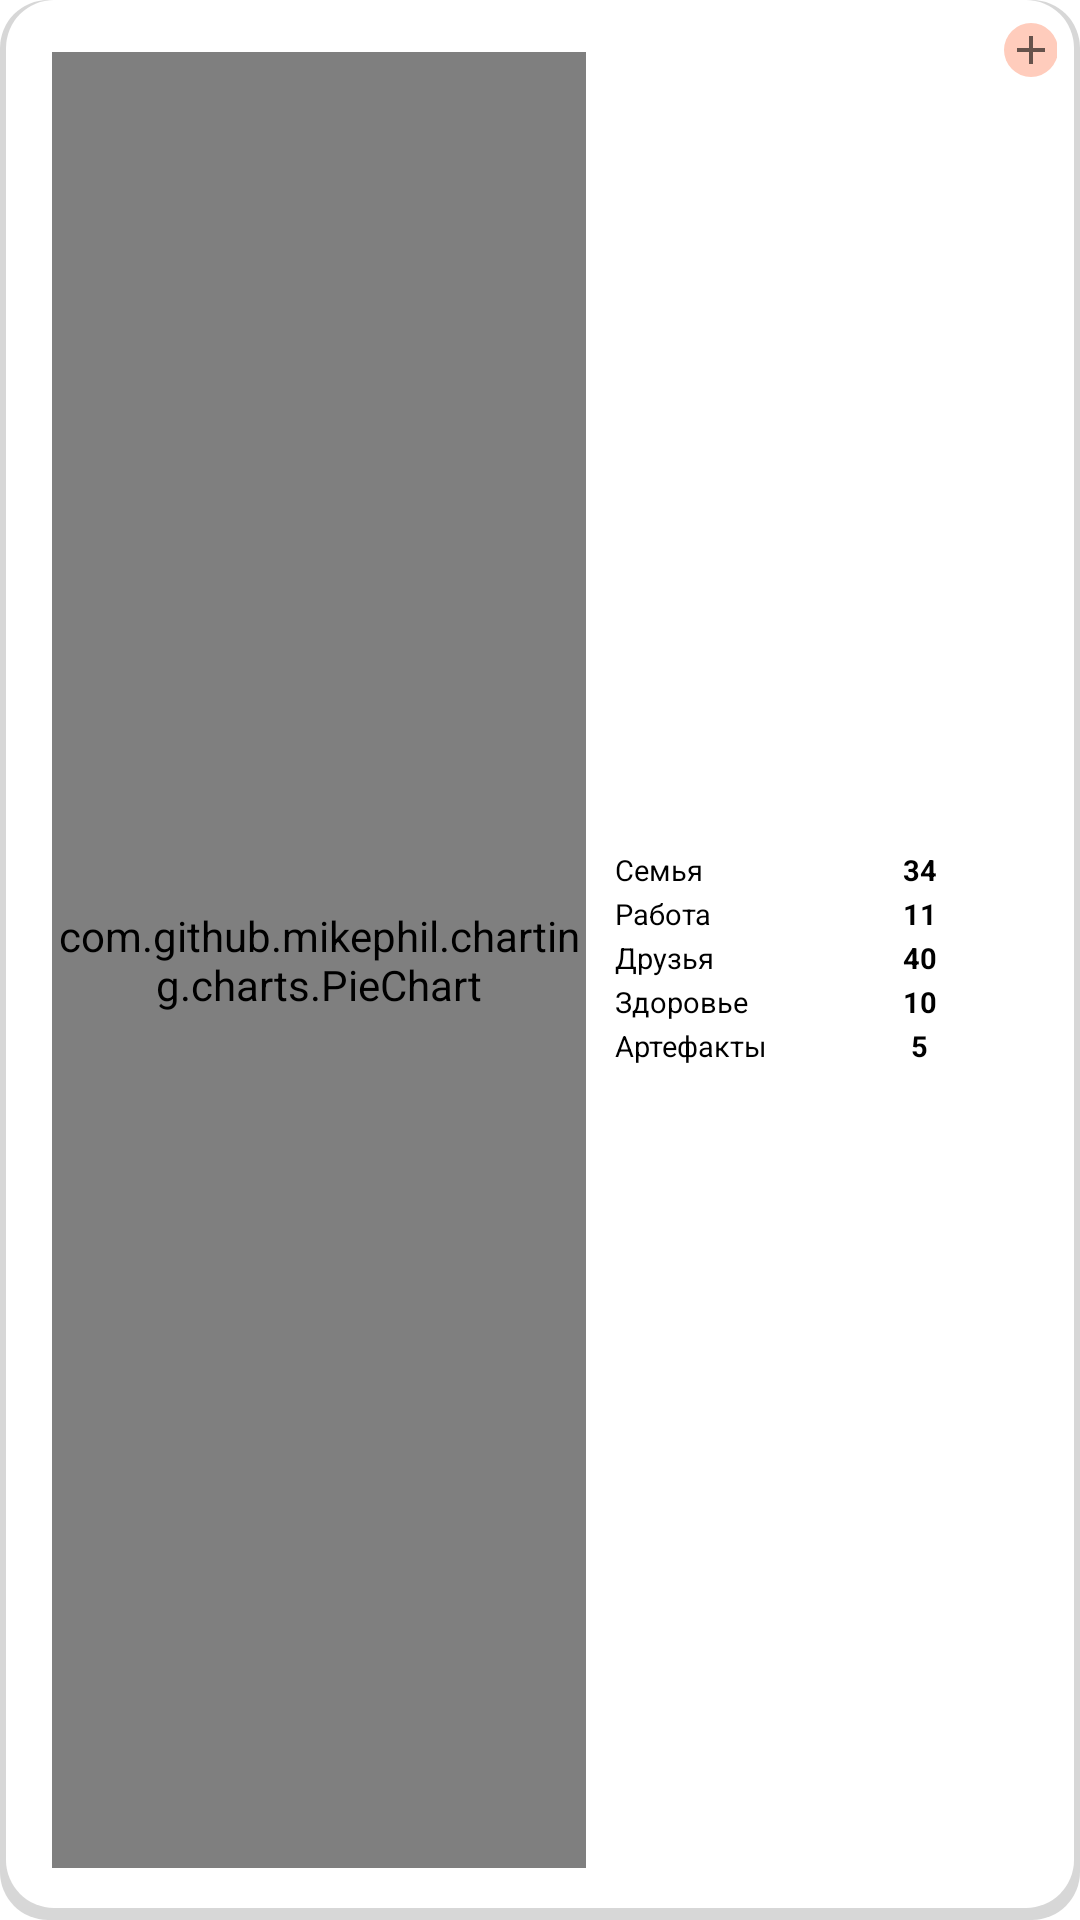

Android layout source for this screen:
<!-- AndroidManifest.xml: application theme Theme.StressApp -->
<!-- res/layout/stat_lable.xml -->
<?xml version="1.0" encoding="utf-8"?>
<androidx.appcompat.widget.LinearLayoutCompat
    xmlns:android="http://schemas.android.com/apk/res/android"
    xmlns:app="http://schemas.android.com/apk/res-auto"
    android:layout_width="match_parent"
    android:layout_height="match_parent"
    android:orientation="horizontal"
    android:background="@drawable/shadow"
    android:padding="@dimen/pading_13">
    <com.github.mikephil.charting.charts.PieChart
        android:id="@+id/pieChart"
        android:layout_width="match_parent"
        android:layout_height="match_parent"
        android:layout_margin="@dimen/margin_16"
        android:layout_weight="0.5"/>

    <androidx.appcompat.widget.LinearLayoutCompat
        android:layout_width="match_parent"
        android:layout_height="wrap_content"
        android:orientation="vertical"
        android:layout_gravity="center"
        android:layout_weight="0.9"
        >

        <androidx.appcompat.widget.LinearLayoutCompat
            android:layout_width="wrap_content"
            android:layout_height="wrap_content"
            android:orientation="horizontal">
            <ImageView
                android:layout_width="match_parent"
                android:layout_height="match_parent"
                android:src="@drawable/ic_baseline_stop_24"
                app:tint="@color/primary"
                android:layout_weight="1"/>
            <TextView
                android:layout_width="match_parent"
                android:layout_height="match_parent"
                android:text="Семья"
                android:textSize="@dimen/statistic_text_size"
                android:textColor="@color/black"
                android:layout_marginBottom="@dimen/statistic_margin"/>
        </androidx.appcompat.widget.LinearLayoutCompat>

        <androidx.appcompat.widget.LinearLayoutCompat
            android:layout_width="wrap_content"
            android:layout_height="wrap_content"
            android:orientation="horizontal">
            <ImageView
                android:layout_width="match_parent"
                android:layout_height="match_parent"
                android:src="@drawable/ic_baseline_stop_24"
                app:tint="@color/primary_dark"
                android:layout_weight="1"/>
            <TextView
                android:layout_width="match_parent"
                android:layout_height="match_parent"
                android:text="Работа"
                android:textSize="@dimen/statistic_text_size"
                android:textColor="@color/black"
                android:layout_marginBottom="@dimen/statistic_margin"/>

        </androidx.appcompat.widget.LinearLayoutCompat>

        <androidx.appcompat.widget.LinearLayoutCompat
            android:layout_width="wrap_content"
            android:layout_height="wrap_content"
            android:orientation="horizontal">
            <ImageView
                android:layout_width="match_parent"
                android:layout_height="match_parent"
                android:src="@drawable/ic_baseline_stop_24"
                app:tint="@color/primary_light"
                android:layout_weight="1"/>
            <TextView
                android:layout_width="match_parent"
                android:layout_height="match_parent"
                android:text="Друзья"
                android:textSize="@dimen/statistic_text_size"
                android:textColor="@color/black"
                android:layout_marginBottom="@dimen/statistic_margin"/>

        </androidx.appcompat.widget.LinearLayoutCompat>

        <androidx.appcompat.widget.LinearLayoutCompat
            android:layout_width="wrap_content"
            android:layout_height="wrap_content"
            android:orientation="horizontal">
            <ImageView
                android:layout_width="match_parent"
                android:layout_height="match_parent"
                android:src="@drawable/ic_baseline_stop_24"
                app:tint="@color/secondary"
                android:layout_weight="1"/>
            <TextView
                android:layout_width="match_parent"
                android:layout_height="match_parent"
                android:text="Здоровье"
                android:textSize="@dimen/statistic_text_size"
                android:textColor="@color/black"
                android:layout_marginBottom="@dimen/statistic_margin"
                />

        </androidx.appcompat.widget.LinearLayoutCompat>

        <androidx.appcompat.widget.LinearLayoutCompat
            android:layout_width="wrap_content"
            android:layout_height="wrap_content"
            android:orientation="horizontal">
            <ImageView
                android:layout_width="match_parent"
                android:layout_height="match_parent"
                android:src="@drawable/ic_baseline_stop_24"
                app:tint="@color/secondary_dark"
                android:layout_weight="1"/>
            <TextView
                android:layout_width="match_parent"
                android:layout_height="match_parent"
                android:text="Артефакты"
                android:textSize="@dimen/statistic_text_size"
                android:textColor="@color/black"
                android:layout_marginBottom="@dimen/statistic_margin"/>

        </androidx.appcompat.widget.LinearLayoutCompat>



    </androidx.appcompat.widget.LinearLayoutCompat>

    <androidx.appcompat.widget.LinearLayoutCompat
        android:layout_width="match_parent"
        android:layout_height="wrap_content"
        android:orientation="vertical"
        android:layout_marginRight="@dimen/margin_20"
        android:layout_gravity="center"
        android:layout_marginLeft="@dimen/margin_10"
        android:layout_weight="1"
        android:gravity="center">
        <TextView
            android:layout_width="wrap_content"
            android:layout_height="wrap_content"
            android:text="34"
            android:textSize="@dimen/statistic_text_size"
            android:textColor="@color/black"
            android:layout_gravity="center"
            android:layout_marginBottom="@dimen/statistic_margin"
            android:textStyle="bold"/>
        <TextView
            android:layout_width="wrap_content"
            android:layout_height="wrap_content"
            android:text="11"
            android:textSize="@dimen/statistic_text_size"
            android:textColor="@color/black"
            android:layout_gravity="center"
            android:layout_marginBottom="@dimen/statistic_margin"
            android:textStyle="bold"/>
        <TextView
            android:layout_width="wrap_content"
            android:layout_height="wrap_content"
            android:text="40"
            android:textSize="@dimen/statistic_text_size"
            android:textColor="@color/black"
            android:layout_gravity="center"
            android:layout_marginBottom="@dimen/statistic_margin"
            android:textStyle="bold"/>
        <TextView
            android:layout_width="wrap_content"
            android:layout_height="wrap_content"
            android:text="10"
            android:textSize="@dimen/statistic_text_size"
            android:textColor="@color/black"
            android:layout_gravity="center"
            android:layout_marginBottom="@dimen/statistic_margin"
            android:textStyle="bold"/>
        <TextView
            android:layout_width="wrap_content"
            android:layout_height="wrap_content"
            android:text="5"
            android:textSize="@dimen/statistic_text_size"
            android:textColor="@color/black"
            android:layout_gravity="center"
            android:layout_marginBottom="@dimen/statistic_margin"
            android:textStyle="bold"/>



    </androidx.appcompat.widget.LinearLayoutCompat>
    <androidx.appcompat.widget.AppCompatImageButton
        android:layout_width="@dimen/statistic_button_size"
        android:layout_height="@dimen/statistic_button_size"
        android:src="@drawable/ic_baseline_add_24"
        android:background="@drawable/round_button" />







</androidx.appcompat.widget.LinearLayoutCompat>
<!-- resources referenced by this layout -->
<resources>
  <color name="black">#FF000000</color>
  <color name="primary">#ffccbc</color>
  <color name="primary_dark">#cb9b8c</color>
  <color name="primary_light">#ABFF6B3D</color>
  <color name="secondary">#ffab91</color>
  <color name="secondary_dark">#c97b63</color>
  <dimen name="margin_10">6dp</dimen>
  <dimen name="margin_16">9.6dp</dimen>
  <dimen name="margin_20">12dp</dimen>
  <dimen name="pading_13">7.8dp</dimen>
  <dimen name="statistic_button_size">18dp</dimen>
  <dimen name="statistic_margin">1.8dp</dimen>
  <dimen name="statistic_text_size">9.6sp</dimen>
  <!-- drawable ic_baseline_add_24 (drawable-sw320dp) -->
  <vector android:autoMirrored="true" android:height="16dp"
      android:tint="?attr/colorControlNormal" android:viewportHeight="24"
      android:viewportWidth="24" android:width="16dp" xmlns:android="http://schemas.android.com/apk/res/android">
      <path android:fillColor="@android:color/white" android:pathData="M19,13h-6v6h-2v-6H5v-2h6V5h2v6h6v2z"/>
  </vector>
  <!-- drawable round_button (drawable) -->
  <shape android:shape="rectangle"
      xmlns:android="http://schemas.android.com/apk/res/android">
      <solid android:color="@color/primary"/>
      <corners android:radius="80dp" />
  </shape>
  <!-- drawable shadow (drawable) -->
  <layer-list xmlns:android="http://schemas.android.com/apk/res/android">
      <item>
          <shape android:shape="rectangle">
              <solid android:color="#CACDCDCD"/>
              <corners android:radius="16dp" />
          </shape>
      </item>
  
      <item
          android:left="2dp"
          android:right="2dp"
          android:top="0dp"
          android:bottom="4dp">
          <shape android:shape="rectangle">
              <solid android:color="@android:color/white"/>
              <corners android:radius="16dp" />
          </shape>
      </item>
  </layer-list>
  <style name="Theme.StressApp" parent="Theme.MaterialComponents.DayNight.DarkActionBar">
          
          <item name="colorPrimary">@color/primary</item>
          <item name="colorPrimaryVariant">@color/primary_dark</item>
          <item name="colorOnPrimary">@color/primary_light</item>
          
          <item name="colorSecondary">@color/secondary</item>
          <item name="colorSecondaryVariant">@color/secondary_dark</item>
          <item name="colorOnSecondary">@color/black</item>
          
          <item name="android:statusBarColor" tools:targetApi="l">?attr/colorPrimaryVariant</item>
          
          <item name="titleTextColor">@color/black</item>
          <item name="itemIconTint">@color/black</item>
      </style>
</resources>
